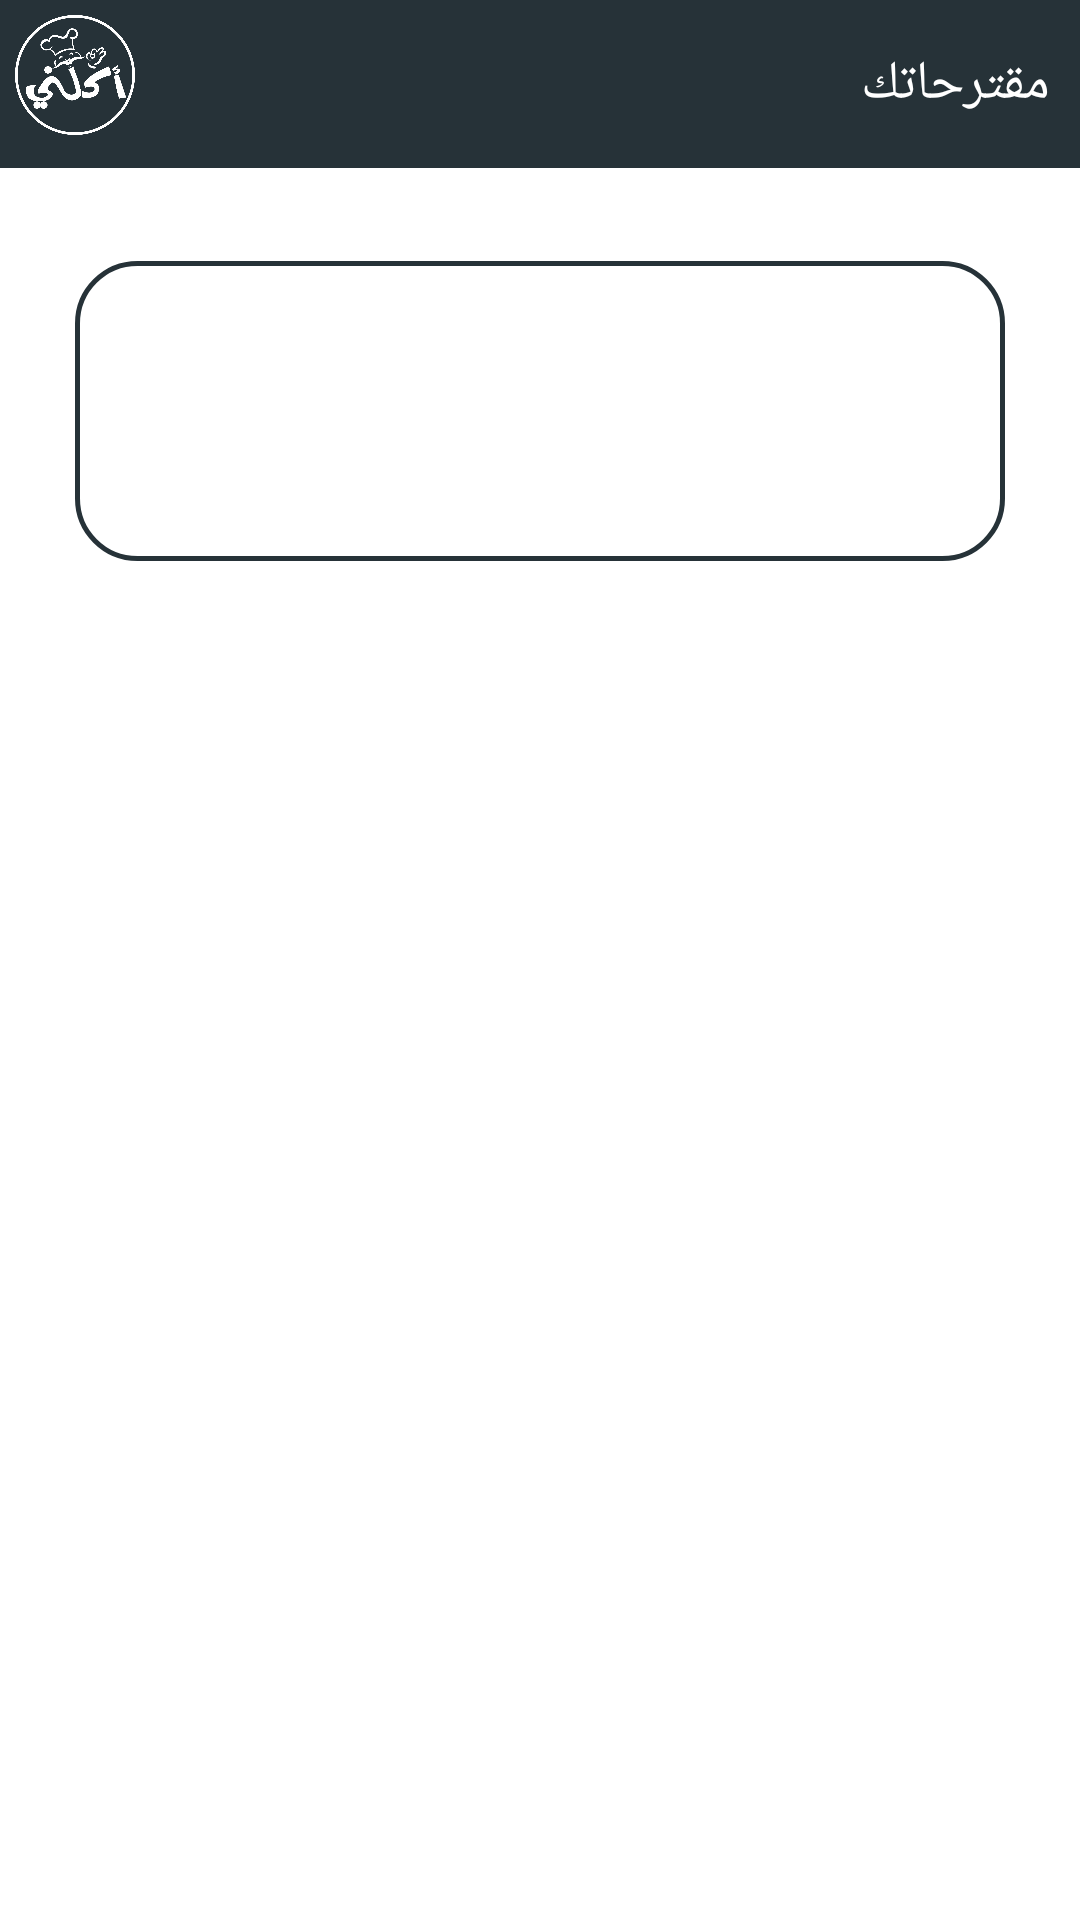

Here is an Android app screen rendered from its layout file. Give the layout XML and the strings, colors and styles it references.
<!-- AndroidManifest.xml: application theme AppTheme -->
<!-- res/layout/activity_feedback.xml -->
<?xml version="1.0" encoding="utf-8"?>
<LinearLayout xmlns:android="http://schemas.android.com/apk/res/android"
    xmlns:app="http://schemas.android.com/apk/res-auto"
    xmlns:tools="http://schemas.android.com/tools"
    android:layout_width="match_parent"
    android:layout_height="match_parent"
    tools:context="com.aklni.islammahoud.aklnii.Activities.Feedback"
    android:background="@color/text"
    >
    <LinearLayout
        android:layout_width="match_parent"
        android:layout_height="wrap_content"
        android:orientation="vertical"
        >
        <RelativeLayout
            android:layout_width="match_parent"
            android:layout_height="?attr/actionBarSize"
            android:background="@color/colorPrimary">
            <ImageView
                android:layout_width="50dp"
                android:layout_height="50dp"
                android:layout_alignParentLeft="true"
                android:src="@mipmap/aklniring"
                android:padding="5dp"/>
            <TextView
                android:id="@+id/price"
                android:layout_width="wrap_content"
                android:layout_height="wrap_content"
                android:text="مقترحاتك"
                android:layout_centerVertical="true"
                android:layout_alignParentRight="true"
                android:layout_marginRight="10dp"
                android:textColor="@color/text"
                android:textSize="18dp"/>
        </RelativeLayout>
        <LinearLayout
            android:id="@+id/title"
            android:layout_width="match_parent"
            android:layout_height="match_parent"
            android:orientation="vertical"
            android:layout_gravity="right"
            android:layout_margin="20dp"
            >
            <android.support.design.widget.TextInputLayout
                android:layout_width="match_parent"
                android:layout_height="wrap_content"
                android:id="@+id/feed_input">
       <EditText
            android:id="@+id/list"
            android:layout_width="match_parent"
            android:layout_height="100dp"
           android:padding="10dp"
           android:layout_margin="5dp"
           android:background="@drawable/feedbackborder"
            tools:listitem="@layout/exstraitem"
           android:textAlignment="center"
            />
            </android.support.design.widget.TextInputLayout>
        <Button
            android:id="@+id/apply"
            android:layout_width="200dp"
            android:layout_height="wrap_content"
            android:background="@drawable/login_button"
            android:text="تم"
            android:textColor="@color/text"
            android:textSize="18dp"
            android:layout_margin="10dp"
            android:layout_gravity="center_horizontal"
            />

    </LinearLayout>
</LinearLayout>
</LinearLayout>
<!-- res/layout/exstraitem.xml (included above) -->
<?xml version="1.0" encoding="utf-8"?>
<LinearLayout xmlns:android="http://schemas.android.com/apk/res/android"
    android:orientation="vertical" android:layout_width="match_parent"
    android:layout_height="wrap_content"
    android:layoutDirection="rtl"
    android:layout_margin="1dp">
<RelativeLayout
    android:layout_width="match_parent"
    android:layout_height="wrap_content"
    android:orientation="horizontal"
    android:layout_gravity="right"
    android:layout_marginRight="10dp"
    android:layout_marginLeft="10dp"
    android:layout_marginTop="10dp">
<LinearLayout
    android:layout_width="wrap_content"
    android:layout_height="wrap_content"
    android:orientation="horizontal"
    android:layout_alignParentRight="true">
    <CheckBox
        android:id="@+id/check"
        android:layout_width="wrap_content"
        android:layout_height="wrap_content"
        android:button="@drawable/check"
        android:text="اسلام"
        android:textColor="@color/colorPrimary"
        android:textSize="18dp" />
    <TextView
        android:id="@+id/price"
        android:textColor="@color/colorPrimary"
        android:layout_width="wrap_content"
        android:layout_height="wrap_content"
        android:layout_marginRight="5dp"
        />
</LinearLayout>
    <LinearLayout
        android:layout_width="wrap_content"
        android:layout_height="wrap_content"
        android:orientation="horizontal"
        android:layout_alignParentLeft="true"
        android:layout_centerVertical="true"
        android:background="@drawable/login_button">

        <Button
            android:id="@+id/minus"
            android:layout_width="30dp"
            android:layout_height="30dp"
            android:background="@mipmap/minus" />

        <TextView
            android:id="@+id/ordernum"
            android:layout_width="match_parent"
            android:layout_height="wrap_content"
            android:layout_weight="1"
            android:backgroundTint="#e74c3c"
            android:clickable="false"
            android:layout_gravity="center"
            android:gravity="center"
            android:textColor="@color/text"
            android:text="1"
            android:textSize="16dp"/>

        <Button
            android:id="@+id/plus"
            android:layout_width="30dp"
            android:layout_height="30dp"
            android:background="@mipmap/plus"/>
    </LinearLayout>
</RelativeLayout>
<LinearLayout
    android:layout_width="match_parent"
    android:layout_height="2dp"
    android:background="@color/colorPrimary"
    android:layout_marginTop="5dp"
    android:layout_marginRight="50dp"
    android:layout_marginLeft="50dp"/>
</LinearLayout>
<!-- resources referenced by this layout -->
<resources>
  <color name="colorPrimary">#263238</color>
  <color name="text">#ffffff</color>
  <!-- drawable check (drawable-xxhdpi) -->
  <?xml version="1.0" encoding="utf-8"?>
  <selector xmlns:android="http://schemas.android.com/apk/res/android">
     <item android:drawable="@drawable/isch" android:state_checked="true"/>
      <item android:drawable="@drawable/notch" android:state_checked="false"/>
  </selector>
  <!-- drawable feedbackborder (drawable) -->
  <?xml version="1.0" encoding="utf-8"?>
  <shape xmlns:android="http://schemas.android.com/apk/res/android"
      android:shape="rectangle"
      android:dither="true">
  
      <stroke android:color="@color/colorPrimary" android:width="1.5dp"/>
      <corners android:radius="20dp"/>
  
  
  </shape>
  <!-- drawable login_button (drawable-mdpi) -->
  <?xml version="1.0" encoding="utf-8"?>
  <selector xmlns:android="http://schemas.android.com/apk/res/android">
      <item android:state_pressed="true" android:drawable="@drawable/loginborder"/>
      <item android:state_pressed="false" android:drawable="@drawable/c_button"/>
  
  </selector>
  <!-- mipmap aklniring: png bitmap (mipmap-xxhdpi, 85733 bytes) -->
  <!-- mipmap minus: png bitmap (mipmap-hdpi, 3049 bytes) -->
  <!-- mipmap plus: png bitmap (mipmap-hdpi, 3376 bytes) -->
  <style name="AppTheme" parent="Theme.AppCompat.Light.DarkActionBar">
          
          <item name="colorPrimary">@color/colorPrimary</item>
          <item name="colorPrimaryDark">@color/colorPrimaryDark</item>
          <item name="colorAccent">@color/colorAccent</item>
      </style>
  <!-- drawable isch: png bitmap (mipmap-hdpi, 6893 bytes) -->
  <!-- drawable notch: png bitmap (mipmap-hdpi, 6285 bytes) -->
  <!-- drawable loginborder (drawable-mdpi) -->
  <?xml version="1.0" encoding="utf-8"?>
  <shape xmlns:android="http://schemas.android.com/apk/res/android"
      android:shape="rectangle"
      android:dither="true">
  <solid android:color="@color/transperentwhite"></solid>
  
      <corners android:radius="100dp"/>
  
  
  </shape>
  <color name="colorPrimaryDark">#000a12</color>
  <color name="colorAccent">#000000</color>
  <color name="transperentwhite">#c9ffffff</color>
</resources>
